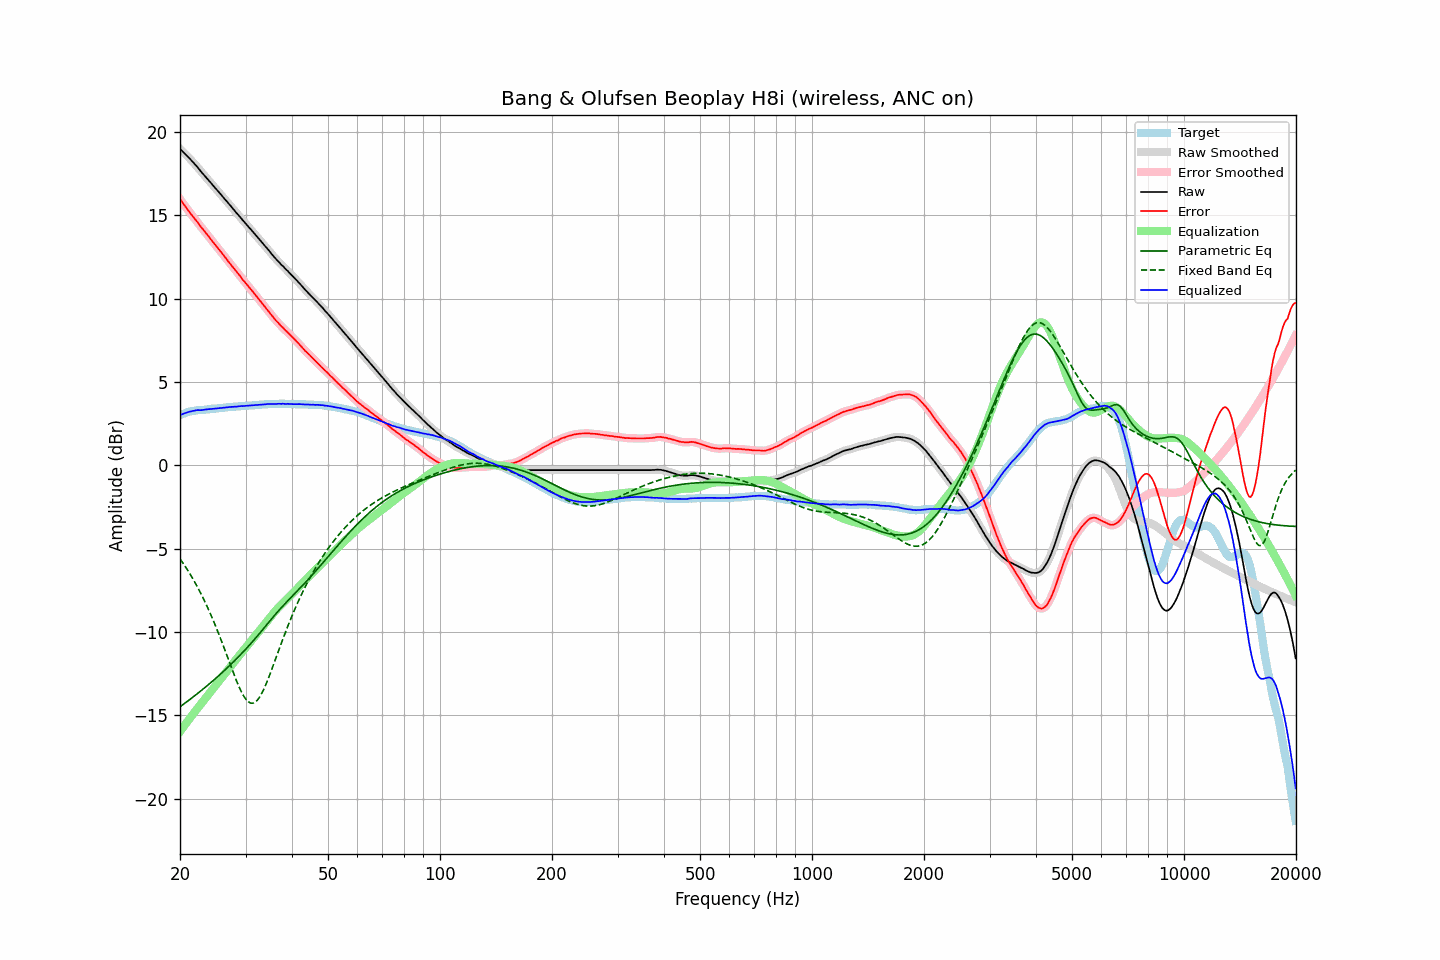

Values plotted in this chart, from the file beside it:
frequency, raw, error, smoothed, error_smoothed, equalization, parametric_eq, fixed_band_eq, equalized_raw, equalized_smoothed, target
20.00, 18.98, 15.97, 18.98, 15.97, -15.97, -14.48, -5.61, 3.02, 3.02, 3.01
20.20, 18.88, 15.83, 18.89, 15.83, -15.83, -14.41, -5.74, 3.05, 3.05, 3.05
20.40, 18.79, 15.70, 18.79, 15.70, -15.70, -14.34, -5.88, 3.09, 3.09, 3.09
20.61, 18.70, 15.57, 18.70, 15.57, -15.57, -14.27, -6.03, 3.13, 3.13, 3.12
20.81, 18.60, 15.44, 18.60, 15.44, -15.44, -14.20, -6.17, 3.16, 3.16, 3.16
21.02, 18.50, 15.30, 18.50, 15.31, -15.31, -14.12, -6.32, 3.19, 3.19, 3.20
21.23, 18.40, 15.18, 18.40, 15.18, -15.18, -14.05, -6.48, 3.22, 3.22, 3.22
21.44, 18.29, 15.05, 18.30, 15.05, -15.06, -13.98, -6.64, 3.24, 3.24, 3.24
21.66, 18.20, 14.93, 18.19, 14.93, -14.93, -13.90, -6.80, 3.26, 3.26, 3.26
21.87, 18.08, 14.81, 18.09, 14.81, -14.81, -13.83, -6.97, 3.28, 3.28, 3.27
22.09, 17.98, 14.69, 17.98, 14.69, -14.68, -13.75, -7.14, 3.30, 3.30, 3.29
22.31, 17.87, 14.57, 17.87, 14.56, -14.56, -13.68, -7.32, 3.31, 3.31, 3.30
22.54, 17.75, 14.43, 17.75, 14.43, -14.44, -13.60, -7.50, 3.31, 3.31, 3.31
22.76, 17.62, 14.30, 17.63, 14.31, -14.32, -13.52, -7.69, 3.31, 3.31, 3.32
22.99, 17.51, 14.19, 17.51, 14.19, -14.19, -13.44, -7.88, 3.32, 3.32, 3.32
23.22, 17.40, 14.07, 17.40, 14.07, -14.07, -13.37, -8.08, 3.33, 3.33, 3.33
23.45, 17.29, 13.95, 17.29, 13.95, -13.95, -13.29, -8.28, 3.35, 3.35, 3.34
23.69, 17.19, 13.83, 17.18, 13.83, -13.82, -13.21, -8.49, 3.36, 3.36, 3.35
23.92, 17.07, 13.71, 17.07, 13.71, -13.70, -13.12, -8.70, 3.37, 3.37, 3.36
24.16, 16.96, 13.58, 16.96, 13.58, -13.58, -13.04, -8.92, 3.38, 3.38, 3.38
24.40, 16.85, 13.45, 16.85, 13.46, -13.46, -12.96, -9.14, 3.39, 3.39, 3.40
24.65, 16.73, 13.34, 16.74, 13.34, -13.34, -12.88, -9.37, 3.39, 3.40, 3.39
24.89, 16.62, 13.22, 16.62, 13.22, -13.22, -12.79, -9.60, 3.40, 3.40, 3.40
25.14, 16.51, 13.10, 16.51, 13.10, -13.10, -12.71, -9.84, 3.41, 3.41, 3.41
25.39, 16.40, 12.98, 16.40, 12.98, -12.98, -12.62, -10.08, 3.43, 3.43, 3.42
25.65, 16.29, 12.85, 16.29, 12.86, -12.86, -12.54, -10.33, 3.44, 3.44, 3.44
25.91, 16.19, 12.74, 16.18, 12.73, -12.73, -12.45, -10.58, 3.45, 3.45, 3.44
26.16, 16.06, 12.61, 16.07, 12.62, -12.61, -12.36, -10.84, 3.45, 3.46, 3.45
26.43, 15.96, 12.49, 15.95, 12.49, -12.49, -12.27, -11.10, 3.47, 3.47, 3.46
26.69, 15.84, 12.37, 15.84, 12.36, -12.37, -12.18, -11.36, 3.48, 3.47, 3.47
26.96, 15.73, 12.23, 15.73, 12.24, -12.24, -12.09, -11.62, 3.48, 3.49, 3.49
27.23, 15.62, 12.11, 15.61, 12.12, -12.12, -12.00, -11.88, 3.50, 3.50, 3.50
27.50, 15.50, 12.00, 15.50, 12.00, -12.00, -11.90, -12.14, 3.51, 3.50, 3.50
27.77, 15.38, 11.88, 15.39, 11.88, -11.87, -11.81, -12.39, 3.51, 3.51, 3.50
28.05, 15.27, 11.75, 15.27, 11.75, -11.75, -11.71, -12.65, 3.52, 3.52, 3.52
28.33, 15.15, 11.63, 15.16, 11.63, -11.63, -11.62, -12.89, 3.52, 3.53, 3.52
28.62, 15.05, 11.51, 15.05, 11.51, -11.51, -11.52, -13.12, 3.54, 3.54, 3.53
28.90, 14.93, 11.39, 14.93, 11.39, -11.39, -11.42, -13.34, 3.54, 3.54, 3.54
29.19, 14.82, 11.28, 14.82, 11.27, -11.27, -11.32, -13.55, 3.55, 3.55, 3.54
29.48, 14.70, 11.13, 14.71, 11.15, -11.15, -11.22, -13.73, 3.55, 3.56, 3.57
29.78, 14.59, 11.03, 14.60, 11.03, -11.03, -11.12, -13.90, 3.56, 3.56, 3.56
30.08, 14.49, 10.91, 14.48, 10.91, -10.91, -11.01, -14.02, 3.57, 3.57, 3.57
30.38, 14.38, 10.80, 14.38, 10.80, -10.80, -10.91, -14.14, 3.58, 3.58, 3.57
30.68, 14.26, 10.67, 14.26, 10.68, -10.68, -10.80, -14.21, 3.59, 3.59, 3.59
30.99, 14.16, 10.56, 14.16, 10.56, -10.56, -10.69, -14.26, 3.59, 3.59, 3.59
31.30, 14.05, 10.45, 14.04, 10.45, -10.44, -10.59, -14.26, 3.60, 3.60, 3.59
31.61, 13.93, 10.33, 13.93, 10.33, -10.33, -10.48, -14.25, 3.61, 3.61, 3.60
31.93, 13.82, 10.20, 13.82, 10.21, -10.21, -10.36, -14.18, 3.61, 3.61, 3.61
32.24, 13.70, 10.09, 13.70, 10.09, -10.09, -10.25, -14.10, 3.61, 3.62, 3.61
32.57, 13.59, 9.96, 13.59, 9.97, -9.97, -10.14, -13.97, 3.63, 3.63, 3.63
32.89, 13.48, 9.85, 13.48, 9.85, -9.85, -10.02, -13.83, 3.64, 3.64, 3.63
33.22, 13.37, 9.73, 13.37, 9.72, -9.73, -9.91, -13.65, 3.65, 3.64, 3.64
33.55, 13.25, 9.60, 13.26, 9.60, -9.61, -9.79, -13.46, 3.65, 3.65, 3.65
33.89, 13.14, 9.48, 13.15, 9.49, -9.48, -9.67, -13.24, 3.66, 3.66, 3.66
34.23, 13.03, 9.37, 13.03, 9.37, -9.36, -9.55, -13.01, 3.67, 3.67, 3.66
34.57, 12.92, 9.25, 12.92, 9.25, -9.24, -9.44, -12.77, 3.68, 3.68, 3.67
34.92, 12.80, 9.12, 12.80, 9.12, -9.12, -9.32, -12.52, 3.67, 3.68, 3.67
35.27, 12.68, 8.99, 12.68, 9.00, -9.00, -9.20, -12.26, 3.67, 3.68, 3.68
35.62, 12.56, 8.88, 12.56, 8.88, -8.89, -9.09, -12.00, 3.68, 3.68, 3.68
35.97, 12.45, 8.77, 12.45, 8.77, -8.77, -8.98, -11.73, 3.68, 3.68, 3.68
... 635 more rows
